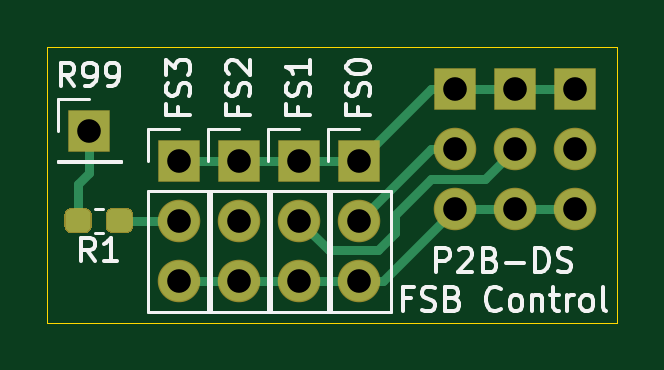
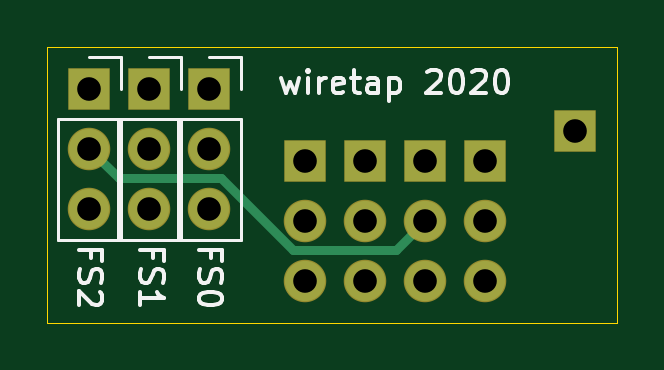
Circuit board: 10 layer files. Board 24.1 x 11.7 mm.
- bottom_copper: P2B-DS_FSB-B_Cu.gbr (2571 bytes)
- bottom_mask: P2B-DS_FSB-B_Mask.gbr (1336 bytes)
- paste: P2B-DS_FSB-B_Paste.gbr (476 bytes)
- bottom_silk: P2B-DS_FSB-B_SilkS.gbr (8130 bytes)
- outline: P2B-DS_FSB-Edge_Cuts.gbr (775 bytes)
- top_copper: P2B-DS_FSB-F_Cu.gbr (4798 bytes)
- top_mask: P2B-DS_FSB-F_Mask.gbr (2097 bytes)
- paste: P2B-DS_FSB-F_Paste.gbr (1237 bytes)
- top_silk: P2B-DS_FSB-F_SilkS.gbr (13715 bytes)
- drill: P2B-DS_FSB.drl (528 bytes)

=== bottom_copper: P2B-DS_FSB-B_Cu.gbr ===
%TF.GenerationSoftware,KiCad,Pcbnew,(5.1.6)-1*%
%TF.CreationDate,2020-11-11T17:13:27-05:00*%
%TF.ProjectId,P2B-DS_FSB,5032422d-4453-45f4-9653-422e6b696361,rev?*%
%TF.SameCoordinates,Original*%
%TF.FileFunction,Copper,L2,Bot*%
%TF.FilePolarity,Positive*%
%FSLAX46Y46*%
G04 Gerber Fmt 4.6, Leading zero omitted, Abs format (unit mm)*
G04 Created by KiCad (PCBNEW (5.1.6)-1) date 2020-11-11 17:13:27*
%MOMM*%
%LPD*%
G01*
G04 APERTURE LIST*
%TA.AperFunction,ComponentPad*%
%ADD10R,1.700000X1.700000*%
%TD*%
%TA.AperFunction,ComponentPad*%
%ADD11O,1.700000X1.700000*%
%TD*%
%TA.AperFunction,Conductor*%
%ADD12C,0.400000*%
%TD*%
G04 APERTURE END LIST*
D10*
%TO.P,FS0,1*%
%TO.N,Net-(FS0'1-Pad1)*%
X152654000Y-96012000D03*
D11*
%TO.P,FS0,2*%
%TO.N,Net-(FS0'1-Pad2)*%
X152654000Y-98552000D03*
%TO.P,FS0,3*%
%TO.N,Net-(FS0'1-Pad3)*%
X152654000Y-101092000D03*
%TD*%
%TO.P,FS1,3*%
%TO.N,Net-(FS0'1-Pad3)*%
X155194000Y-101092000D03*
%TO.P,FS1,2*%
%TO.N,Net-(FS1'1-Pad2)*%
X155194000Y-98552000D03*
D10*
%TO.P,FS1,1*%
%TO.N,Net-(FS0'1-Pad1)*%
X155194000Y-96012000D03*
%TD*%
%TO.P,FS2,1*%
%TO.N,Net-(FS0'1-Pad1)*%
X157734000Y-96012000D03*
D11*
%TO.P,FS2,2*%
%TO.N,Net-(FS2'1-Pad2)*%
X157734000Y-98552000D03*
%TO.P,FS2,3*%
%TO.N,Net-(FS0'1-Pad3)*%
X157734000Y-101092000D03*
%TD*%
%TO.P,FS0,3*%
%TO.N,Net-(FS0'1-Pad3)*%
X148590000Y-104140000D03*
%TO.P,FS0,2*%
%TO.N,Net-(FS0'1-Pad2)*%
X148590000Y-101600000D03*
D10*
%TO.P,FS0,1*%
%TO.N,Net-(FS0'1-Pad1)*%
X148590000Y-99060000D03*
%TD*%
%TO.P,FS1,1*%
%TO.N,Net-(FS0'1-Pad1)*%
X146050000Y-99060000D03*
D11*
%TO.P,FS1,2*%
%TO.N,Net-(FS1'1-Pad2)*%
X146050000Y-101600000D03*
%TO.P,FS1,3*%
%TO.N,Net-(FS0'1-Pad3)*%
X146050000Y-104140000D03*
%TD*%
%TO.P,FS2,3*%
%TO.N,Net-(FS0'1-Pad3)*%
X143510000Y-104140000D03*
%TO.P,FS2,2*%
%TO.N,Net-(FS2'1-Pad2)*%
X143510000Y-101600000D03*
D10*
%TO.P,FS2,1*%
%TO.N,Net-(FS0'1-Pad1)*%
X143510000Y-99060000D03*
%TD*%
%TO.P,FS3,1*%
%TO.N,Net-(FS0'1-Pad1)*%
X140970000Y-99060000D03*
D11*
%TO.P,FS3,2*%
%TO.N,Net-(FS3'1-Pad2)*%
X140970000Y-101600000D03*
%TO.P,FS3,3*%
%TO.N,Net-(FS0'1-Pad3)*%
X140970000Y-104140000D03*
%TD*%
D10*
%TO.P,R99,1*%
%TO.N,Net-(R1-Pad1)*%
X137160000Y-97790000D03*
%TD*%
D12*
%TO.N,Net-(FS2'1-Pad2)*%
X144760001Y-102850001D02*
X143510000Y-101600000D01*
X152165999Y-99802001D02*
X149117999Y-102850001D01*
X149117999Y-102850001D02*
X144760001Y-102850001D01*
X156483999Y-99802001D02*
X152165999Y-99802001D01*
X157734000Y-98552000D02*
X156483999Y-99802001D01*
%TD*%
M02*

=== bottom_mask: P2B-DS_FSB-B_Mask.gbr ===
%TF.GenerationSoftware,KiCad,Pcbnew,(5.1.6)-1*%
%TF.CreationDate,2020-11-11T17:13:27-05:00*%
%TF.ProjectId,P2B-DS_FSB,5032422d-4453-45f4-9653-422e6b696361,rev?*%
%TF.SameCoordinates,Original*%
%TF.FileFunction,Soldermask,Bot*%
%TF.FilePolarity,Negative*%
%FSLAX46Y46*%
G04 Gerber Fmt 4.6, Leading zero omitted, Abs format (unit mm)*
G04 Created by KiCad (PCBNEW (5.1.6)-1) date 2020-11-11 17:13:27*
%MOMM*%
%LPD*%
G01*
G04 APERTURE LIST*
%ADD10R,1.800000X1.800000*%
%ADD11O,1.800000X1.800000*%
G04 APERTURE END LIST*
D10*
%TO.C,FS0*%
X152654000Y-96012000D03*
D11*
X152654000Y-98552000D03*
X152654000Y-101092000D03*
%TD*%
%TO.C,FS1*%
X155194000Y-101092000D03*
X155194000Y-98552000D03*
D10*
X155194000Y-96012000D03*
%TD*%
%TO.C,FS2*%
X157734000Y-96012000D03*
D11*
X157734000Y-98552000D03*
X157734000Y-101092000D03*
%TD*%
%TO.C,FS0*%
X148590000Y-104140000D03*
X148590000Y-101600000D03*
D10*
X148590000Y-99060000D03*
%TD*%
%TO.C,FS1*%
X146050000Y-99060000D03*
D11*
X146050000Y-101600000D03*
X146050000Y-104140000D03*
%TD*%
%TO.C,FS2*%
X143510000Y-104140000D03*
X143510000Y-101600000D03*
D10*
X143510000Y-99060000D03*
%TD*%
%TO.C,FS3*%
X140970000Y-99060000D03*
D11*
X140970000Y-101600000D03*
X140970000Y-104140000D03*
%TD*%
D10*
%TO.C,R99*%
X137160000Y-97790000D03*
%TD*%
M02*

=== paste: P2B-DS_FSB-B_Paste.gbr ===
%TF.GenerationSoftware,KiCad,Pcbnew,(5.1.6)-1*%
%TF.CreationDate,2020-11-11T17:13:27-05:00*%
%TF.ProjectId,P2B-DS_FSB,5032422d-4453-45f4-9653-422e6b696361,rev?*%
%TF.SameCoordinates,Original*%
%TF.FileFunction,Paste,Bot*%
%TF.FilePolarity,Positive*%
%FSLAX46Y46*%
G04 Gerber Fmt 4.6, Leading zero omitted, Abs format (unit mm)*
G04 Created by KiCad (PCBNEW (5.1.6)-1) date 2020-11-11 17:13:27*
%MOMM*%
%LPD*%
G01*
G04 APERTURE LIST*
G04 APERTURE END LIST*
M02*

=== bottom_silk: P2B-DS_FSB-B_SilkS.gbr (8130 bytes, source omitted) ===
=== outline: P2B-DS_FSB-Edge_Cuts.gbr ===
%TF.GenerationSoftware,KiCad,Pcbnew,(5.1.6)-1*%
%TF.CreationDate,2020-11-11T17:13:27-05:00*%
%TF.ProjectId,P2B-DS_FSB,5032422d-4453-45f4-9653-422e6b696361,rev?*%
%TF.SameCoordinates,Original*%
%TF.FileFunction,Profile,NP*%
%FSLAX46Y46*%
G04 Gerber Fmt 4.6, Leading zero omitted, Abs format (unit mm)*
G04 Created by KiCad (PCBNEW (5.1.6)-1) date 2020-11-11 17:13:27*
%MOMM*%
%LPD*%
G01*
G04 APERTURE LIST*
%TA.AperFunction,Profile*%
%ADD10C,0.050000*%
%TD*%
G04 APERTURE END LIST*
D10*
X135382000Y-94234000D02*
X159512000Y-94234000D01*
X135382000Y-105918000D02*
X135382000Y-94234000D01*
X135636000Y-105918000D02*
X135382000Y-105918000D01*
X159512000Y-105918000D02*
X135636000Y-105918000D01*
X159512000Y-94234000D02*
X159512000Y-105918000D01*
M02*

=== top_copper: P2B-DS_FSB-F_Cu.gbr ===
%TF.GenerationSoftware,KiCad,Pcbnew,(5.1.6)-1*%
%TF.CreationDate,2020-11-11T17:13:27-05:00*%
%TF.ProjectId,P2B-DS_FSB,5032422d-4453-45f4-9653-422e6b696361,rev?*%
%TF.SameCoordinates,Original*%
%TF.FileFunction,Copper,L1,Top*%
%TF.FilePolarity,Positive*%
%FSLAX46Y46*%
G04 Gerber Fmt 4.6, Leading zero omitted, Abs format (unit mm)*
G04 Created by KiCad (PCBNEW (5.1.6)-1) date 2020-11-11 17:13:27*
%MOMM*%
%LPD*%
G01*
G04 APERTURE LIST*
%TA.AperFunction,ComponentPad*%
%ADD10R,1.700000X1.700000*%
%TD*%
%TA.AperFunction,ComponentPad*%
%ADD11O,1.700000X1.700000*%
%TD*%
%TA.AperFunction,Conductor*%
%ADD12C,0.400000*%
%TD*%
G04 APERTURE END LIST*
D10*
%TO.P,FS0,1*%
%TO.N,Net-(FS0'1-Pad1)*%
X152654000Y-96012000D03*
D11*
%TO.P,FS0,2*%
%TO.N,Net-(FS0'1-Pad2)*%
X152654000Y-98552000D03*
%TO.P,FS0,3*%
%TO.N,Net-(FS0'1-Pad3)*%
X152654000Y-101092000D03*
%TD*%
%TO.P,FS1,3*%
%TO.N,Net-(FS0'1-Pad3)*%
X155194000Y-101092000D03*
%TO.P,FS1,2*%
%TO.N,Net-(FS1'1-Pad2)*%
X155194000Y-98552000D03*
D10*
%TO.P,FS1,1*%
%TO.N,Net-(FS0'1-Pad1)*%
X155194000Y-96012000D03*
%TD*%
%TO.P,FS2,1*%
%TO.N,Net-(FS0'1-Pad1)*%
X157734000Y-96012000D03*
D11*
%TO.P,FS2,2*%
%TO.N,Net-(FS2'1-Pad2)*%
X157734000Y-98552000D03*
%TO.P,FS2,3*%
%TO.N,Net-(FS0'1-Pad3)*%
X157734000Y-101092000D03*
%TD*%
%TO.P,FS0,3*%
%TO.N,Net-(FS0'1-Pad3)*%
X148590000Y-104140000D03*
%TO.P,FS0,2*%
%TO.N,Net-(FS0'1-Pad2)*%
X148590000Y-101600000D03*
D10*
%TO.P,FS0,1*%
%TO.N,Net-(FS0'1-Pad1)*%
X148590000Y-99060000D03*
%TD*%
%TO.P,FS1,1*%
%TO.N,Net-(FS0'1-Pad1)*%
X146050000Y-99060000D03*
D11*
%TO.P,FS1,2*%
%TO.N,Net-(FS1'1-Pad2)*%
X146050000Y-101600000D03*
%TO.P,FS1,3*%
%TO.N,Net-(FS0'1-Pad3)*%
X146050000Y-104140000D03*
%TD*%
%TO.P,FS2,3*%
%TO.N,Net-(FS0'1-Pad3)*%
X143510000Y-104140000D03*
%TO.P,FS2,2*%
%TO.N,Net-(FS2'1-Pad2)*%
X143510000Y-101600000D03*
D10*
%TO.P,FS2,1*%
%TO.N,Net-(FS0'1-Pad1)*%
X143510000Y-99060000D03*
%TD*%
%TO.P,FS3,1*%
%TO.N,Net-(FS0'1-Pad1)*%
X140970000Y-99060000D03*
D11*
%TO.P,FS3,2*%
%TO.N,Net-(FS3'1-Pad2)*%
X140970000Y-101600000D03*
%TO.P,FS3,3*%
%TO.N,Net-(FS0'1-Pad3)*%
X140970000Y-104140000D03*
%TD*%
%TO.P,R1,1*%
%TO.N,Net-(R1-Pad1)*%
%TA.AperFunction,SMDPad,CuDef*%
G36*
G01*
X136155000Y-101837500D02*
X136155000Y-101362500D01*
G75*
G02*
X136392500Y-101125000I237500J0D01*
G01*
X136967500Y-101125000D01*
G75*
G02*
X137205000Y-101362500I0J-237500D01*
G01*
X137205000Y-101837500D01*
G75*
G02*
X136967500Y-102075000I-237500J0D01*
G01*
X136392500Y-102075000D01*
G75*
G02*
X136155000Y-101837500I0J237500D01*
G01*
G37*
%TD.AperFunction*%
%TO.P,R1,2*%
%TO.N,Net-(FS3'1-Pad2)*%
%TA.AperFunction,SMDPad,CuDef*%
G36*
G01*
X137905000Y-101837500D02*
X137905000Y-101362500D01*
G75*
G02*
X138142500Y-101125000I237500J0D01*
G01*
X138717500Y-101125000D01*
G75*
G02*
X138955000Y-101362500I0J-237500D01*
G01*
X138955000Y-101837500D01*
G75*
G02*
X138717500Y-102075000I-237500J0D01*
G01*
X138142500Y-102075000D01*
G75*
G02*
X137905000Y-101837500I0J237500D01*
G01*
G37*
%TD.AperFunction*%
%TD*%
D10*
%TO.P,R99,1*%
%TO.N,Net-(R1-Pad1)*%
X137160000Y-97790000D03*
%TD*%
D12*
%TO.N,Net-(FS0'1-Pad1)*%
X140970000Y-99060000D02*
X143510000Y-99060000D01*
X143510000Y-99060000D02*
X146050000Y-99060000D01*
X146050000Y-99060000D02*
X148590000Y-99060000D01*
X157734000Y-96012000D02*
X155194000Y-96012000D01*
X155194000Y-96012000D02*
X152654000Y-96012000D01*
X151638000Y-96012000D02*
X148590000Y-99060000D01*
X152654000Y-96012000D02*
X151638000Y-96012000D01*
%TO.N,Net-(FS0'1-Pad2)*%
X152654000Y-98552000D02*
X151638000Y-98552000D01*
X151638000Y-98552000D02*
X148590000Y-101600000D01*
%TO.N,Net-(FS0'1-Pad3)*%
X140970000Y-104140000D02*
X143510000Y-104140000D01*
X143510000Y-104140000D02*
X146050000Y-104140000D01*
X146050000Y-104140000D02*
X148590000Y-104140000D01*
X148590000Y-104140000D02*
X149606000Y-104140000D01*
X149606000Y-104140000D02*
X152654000Y-101092000D01*
X152654000Y-101092000D02*
X155194000Y-101092000D01*
X155194000Y-101092000D02*
X157734000Y-101092000D01*
%TO.N,Net-(FS1'1-Pad2)*%
X147300001Y-102850001D02*
X149371999Y-102850001D01*
X146050000Y-101600000D02*
X147300001Y-102850001D01*
X150114000Y-102108000D02*
X149371999Y-102850001D01*
X150114000Y-102108000D02*
X150114000Y-101346000D01*
X153904001Y-99841999D02*
X155194000Y-98552000D01*
X151618001Y-99841999D02*
X153904001Y-99841999D01*
X150114000Y-101346000D02*
X151618001Y-99841999D01*
%TO.N,Net-(FS3'1-Pad2)*%
X138430000Y-101600000D02*
X140970000Y-101600000D01*
%TO.N,Net-(R1-Pad1)*%
X136680000Y-101600000D02*
X136680000Y-100048000D01*
X137160000Y-99568000D02*
X137160000Y-97790000D01*
X136680000Y-100048000D02*
X137160000Y-99568000D01*
%TD*%
M02*

=== top_mask: P2B-DS_FSB-F_Mask.gbr ===
%TF.GenerationSoftware,KiCad,Pcbnew,(5.1.6)-1*%
%TF.CreationDate,2020-11-11T17:13:27-05:00*%
%TF.ProjectId,P2B-DS_FSB,5032422d-4453-45f4-9653-422e6b696361,rev?*%
%TF.SameCoordinates,Original*%
%TF.FileFunction,Soldermask,Top*%
%TF.FilePolarity,Negative*%
%FSLAX46Y46*%
G04 Gerber Fmt 4.6, Leading zero omitted, Abs format (unit mm)*
G04 Created by KiCad (PCBNEW (5.1.6)-1) date 2020-11-11 17:13:27*
%MOMM*%
%LPD*%
G01*
G04 APERTURE LIST*
%ADD10R,1.800000X1.800000*%
%ADD11O,1.800000X1.800000*%
G04 APERTURE END LIST*
D10*
%TO.C,FS0*%
X152654000Y-96012000D03*
D11*
X152654000Y-98552000D03*
X152654000Y-101092000D03*
%TD*%
%TO.C,FS1*%
X155194000Y-101092000D03*
X155194000Y-98552000D03*
D10*
X155194000Y-96012000D03*
%TD*%
%TO.C,FS2*%
X157734000Y-96012000D03*
D11*
X157734000Y-98552000D03*
X157734000Y-101092000D03*
%TD*%
%TO.C,FS0*%
X148590000Y-104140000D03*
X148590000Y-101600000D03*
D10*
X148590000Y-99060000D03*
%TD*%
%TO.C,FS1*%
X146050000Y-99060000D03*
D11*
X146050000Y-101600000D03*
X146050000Y-104140000D03*
%TD*%
%TO.C,FS2*%
X143510000Y-104140000D03*
X143510000Y-101600000D03*
D10*
X143510000Y-99060000D03*
%TD*%
%TO.C,FS3*%
X140970000Y-99060000D03*
D11*
X140970000Y-101600000D03*
X140970000Y-104140000D03*
%TD*%
%TO.C,R1*%
G36*
G01*
X136105000Y-101862500D02*
X136105000Y-101337500D01*
G75*
G02*
X136367500Y-101075000I262500J0D01*
G01*
X136992500Y-101075000D01*
G75*
G02*
X137255000Y-101337500I0J-262500D01*
G01*
X137255000Y-101862500D01*
G75*
G02*
X136992500Y-102125000I-262500J0D01*
G01*
X136367500Y-102125000D01*
G75*
G02*
X136105000Y-101862500I0J262500D01*
G01*
G37*
G36*
G01*
X137855000Y-101862500D02*
X137855000Y-101337500D01*
G75*
G02*
X138117500Y-101075000I262500J0D01*
G01*
X138742500Y-101075000D01*
G75*
G02*
X139005000Y-101337500I0J-262500D01*
G01*
X139005000Y-101862500D01*
G75*
G02*
X138742500Y-102125000I-262500J0D01*
G01*
X138117500Y-102125000D01*
G75*
G02*
X137855000Y-101862500I0J262500D01*
G01*
G37*
%TD*%
D10*
%TO.C,R99*%
X137160000Y-97790000D03*
%TD*%
M02*

=== paste: P2B-DS_FSB-F_Paste.gbr ===
%TF.GenerationSoftware,KiCad,Pcbnew,(5.1.6)-1*%
%TF.CreationDate,2020-11-11T17:13:27-05:00*%
%TF.ProjectId,P2B-DS_FSB,5032422d-4453-45f4-9653-422e6b696361,rev?*%
%TF.SameCoordinates,Original*%
%TF.FileFunction,Paste,Top*%
%TF.FilePolarity,Positive*%
%FSLAX46Y46*%
G04 Gerber Fmt 4.6, Leading zero omitted, Abs format (unit mm)*
G04 Created by KiCad (PCBNEW (5.1.6)-1) date 2020-11-11 17:13:27*
%MOMM*%
%LPD*%
G01*
G04 APERTURE LIST*
G04 APERTURE END LIST*
%TO.C,R1*%
G36*
G01*
X136155000Y-101837500D02*
X136155000Y-101362500D01*
G75*
G02*
X136392500Y-101125000I237500J0D01*
G01*
X136967500Y-101125000D01*
G75*
G02*
X137205000Y-101362500I0J-237500D01*
G01*
X137205000Y-101837500D01*
G75*
G02*
X136967500Y-102075000I-237500J0D01*
G01*
X136392500Y-102075000D01*
G75*
G02*
X136155000Y-101837500I0J237500D01*
G01*
G37*
G36*
G01*
X137905000Y-101837500D02*
X137905000Y-101362500D01*
G75*
G02*
X138142500Y-101125000I237500J0D01*
G01*
X138717500Y-101125000D01*
G75*
G02*
X138955000Y-101362500I0J-237500D01*
G01*
X138955000Y-101837500D01*
G75*
G02*
X138717500Y-102075000I-237500J0D01*
G01*
X138142500Y-102075000D01*
G75*
G02*
X137905000Y-101837500I0J237500D01*
G01*
G37*
%TD*%
M02*

=== top_silk: P2B-DS_FSB-F_SilkS.gbr (13715 bytes, source omitted) ===
=== drill: P2B-DS_FSB.drl ===
M48
; DRILL file {KiCad (5.1.6)-1} date 11/11/20 17:13:37
; FORMAT={-:-/ absolute / inch / decimal}
; #@! TF.CreationDate,2020-11-11T17:13:37-05:00
; #@! TF.GenerationSoftware,Kicad,Pcbnew,(5.1.6)-1
FMAT,2
INCH
T1C0.0394
%
G90
G05
T1
X5.85Y-4.0
X6.01Y-3.78
X6.21Y-3.78
X6.21Y-3.88
X6.21Y-3.98
X5.55Y-3.9
X5.55Y-4.0
X5.55Y-4.1
X5.75Y-3.9
X5.75Y-4.0
X5.75Y-4.1
X5.4Y-3.85
X5.85Y-3.9
X5.85Y-4.1
X6.01Y-3.88
X6.01Y-3.98
X5.65Y-3.9
X5.65Y-4.0
X5.65Y-4.1
X6.11Y-3.78
X6.11Y-3.88
X6.11Y-3.98
T0
M30

